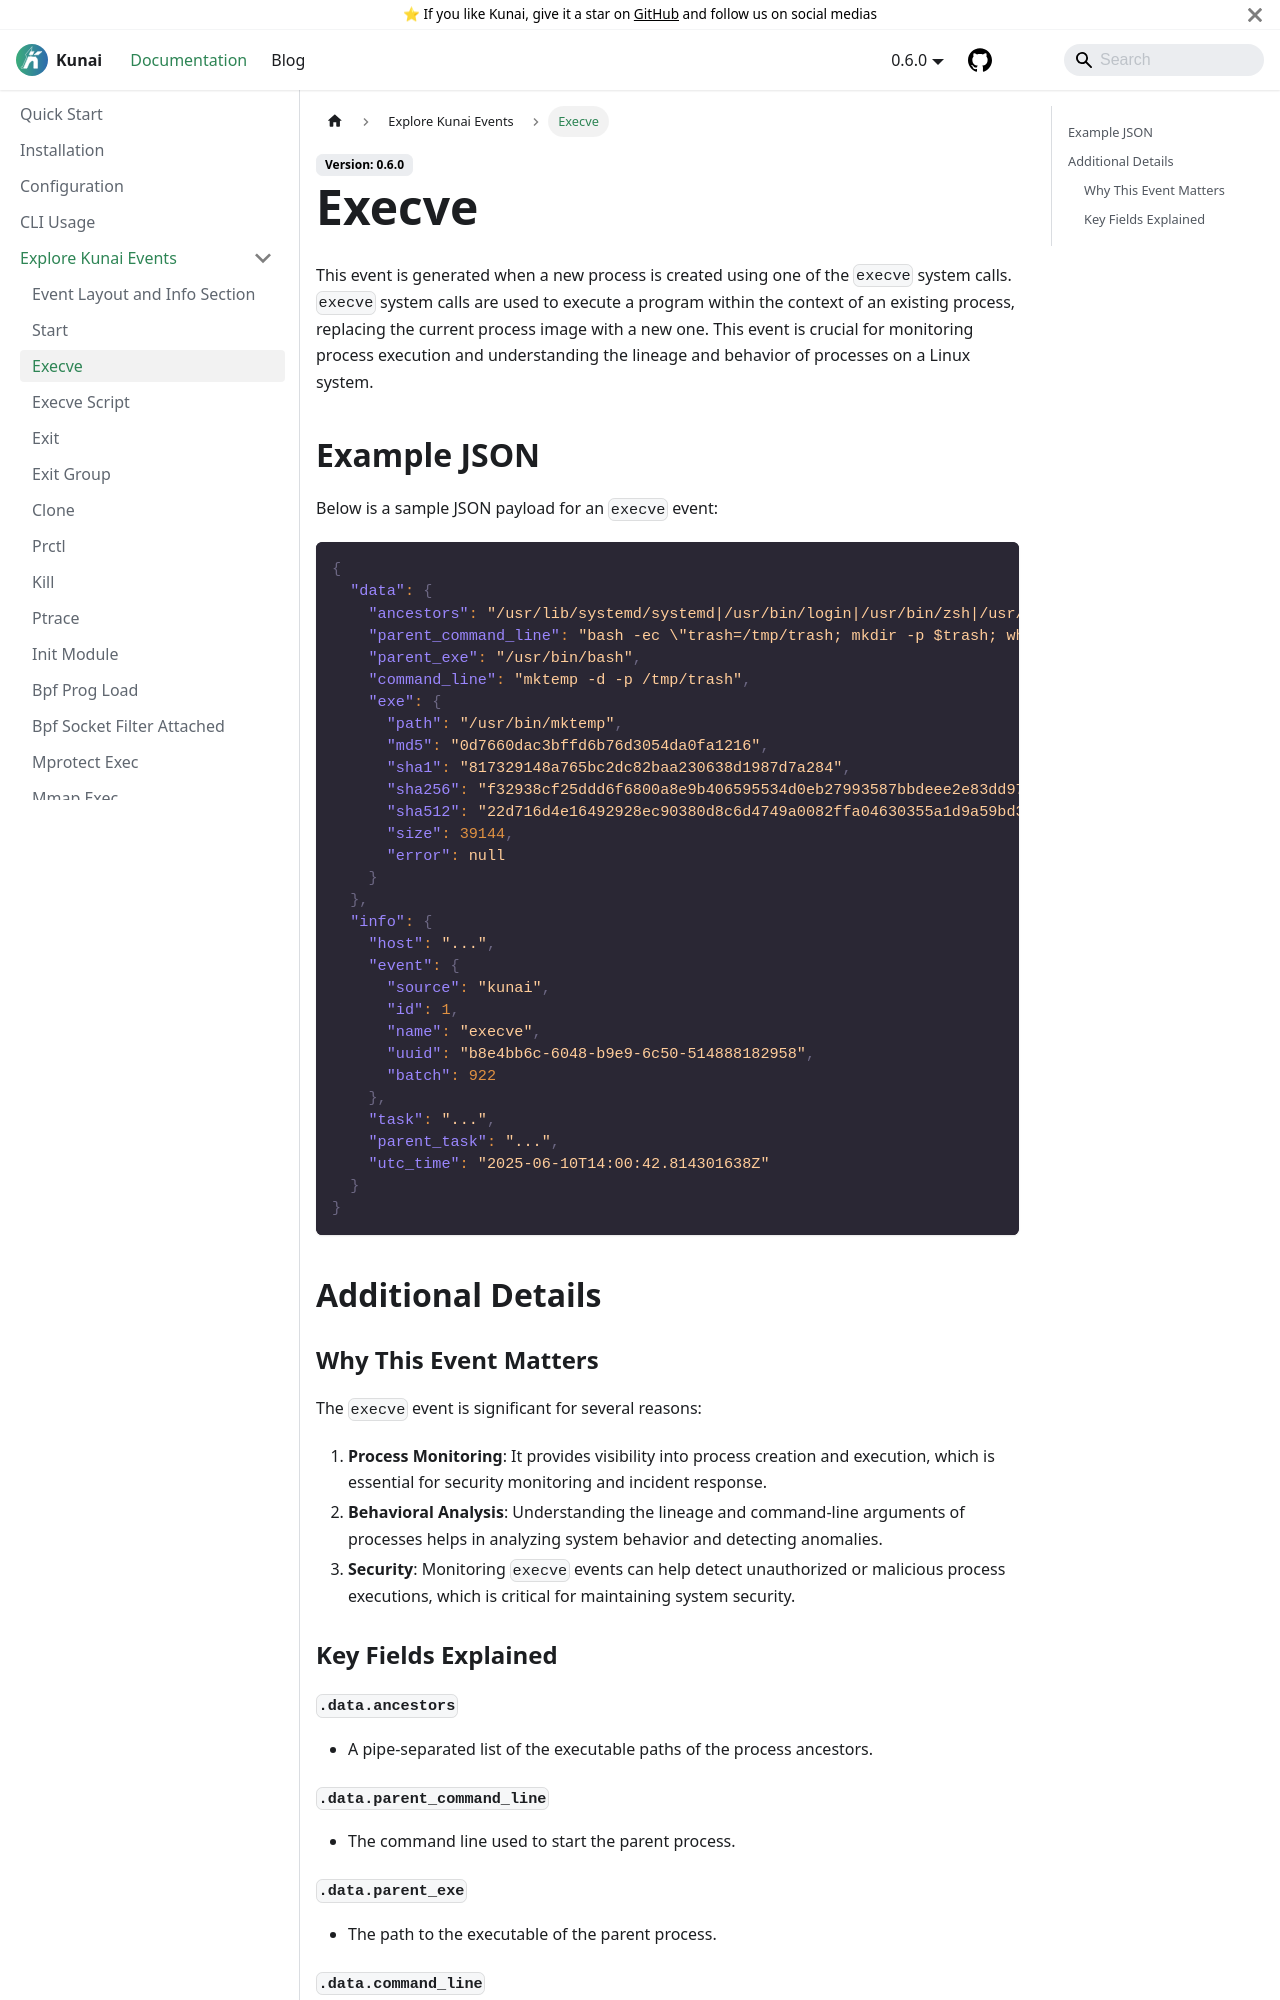

repository: kunai-project/kunai-doc · page: docs/events/execve/index.html · generator: docusaurus

---
sidebar_position: 1
---

# Execve

This event is generated when a new process is created using one of the `execve` system calls. `execve` system calls are used to execute a program within the context of an existing process, replacing the current process image with a new one. This event is crucial for monitoring process execution and understanding the lineage and behavior of processes on a Linux system.

## Example JSON

Below is a sample JSON payload for an `execve` event:

```json
{
  "data": {
    "ancestors": "/usr/lib/systemd/systemd|/usr/bin/login|/usr/bin/zsh|/usr/bin/bash|/usr/bin/xinit|/usr/bin/i3|/usr/bin/bash|/usr/bin/urxvt|/usr/bin/zsh|/usr/bin/bash|/usr/bin/timeout|/usr/bin/bash",
    "parent_command_line": "bash -ec \"trash=/tmp/trash; mkdir -p $trash; while [ true ]; do t=$(mktemp -d -p $trash); for i in {0..100000}; do echo \\\"AHHHH\\\" > $t/test$i.txt; done && rm -rf $t; done\"",
    "parent_exe": "/usr/bin/bash",
    "command_line": "mktemp -d -p /tmp/trash",
    "exe": {
      "path": "/usr/bin/mktemp",
      "magic": "ELF 64-bit LSB pie executable, x86-64, version 1 (SYSV)",
      "md5": "0d7660dac3bffd6b76d3054da0fa1216",
      "sha1": "817329148a765bc2dc82baa230638d1987d7a284",
      "sha256": "f32938cf25ddd6f6800a8e9b406595534d0eb27993587bbdeee2e83dd97d8406",
      "sha512": "22d716d4e16492928ec90380d8c6d4749a0082ffa04630355a1d9a59bd3d196e83169223354a1edd28c5bbec137da96ccc6f42558e30cfe2a4d456a0b4c50fba",
      "size": 39144,
      "error": null
    }
  },
  "info": {
    "host": "...",
    "event": {
      "source": "kunai",
      "id": 1,
      "name": "execve",
      "uuid": "b8e4bb6c-6048-b9e9-6c50-514888182958",
      "batch": 922
    },
    "task": "...",
    "parent_task": "...",
    "utc_time": "2025-06-10T14:00:42.814301638Z"
  }
}
```

## Additional Details
